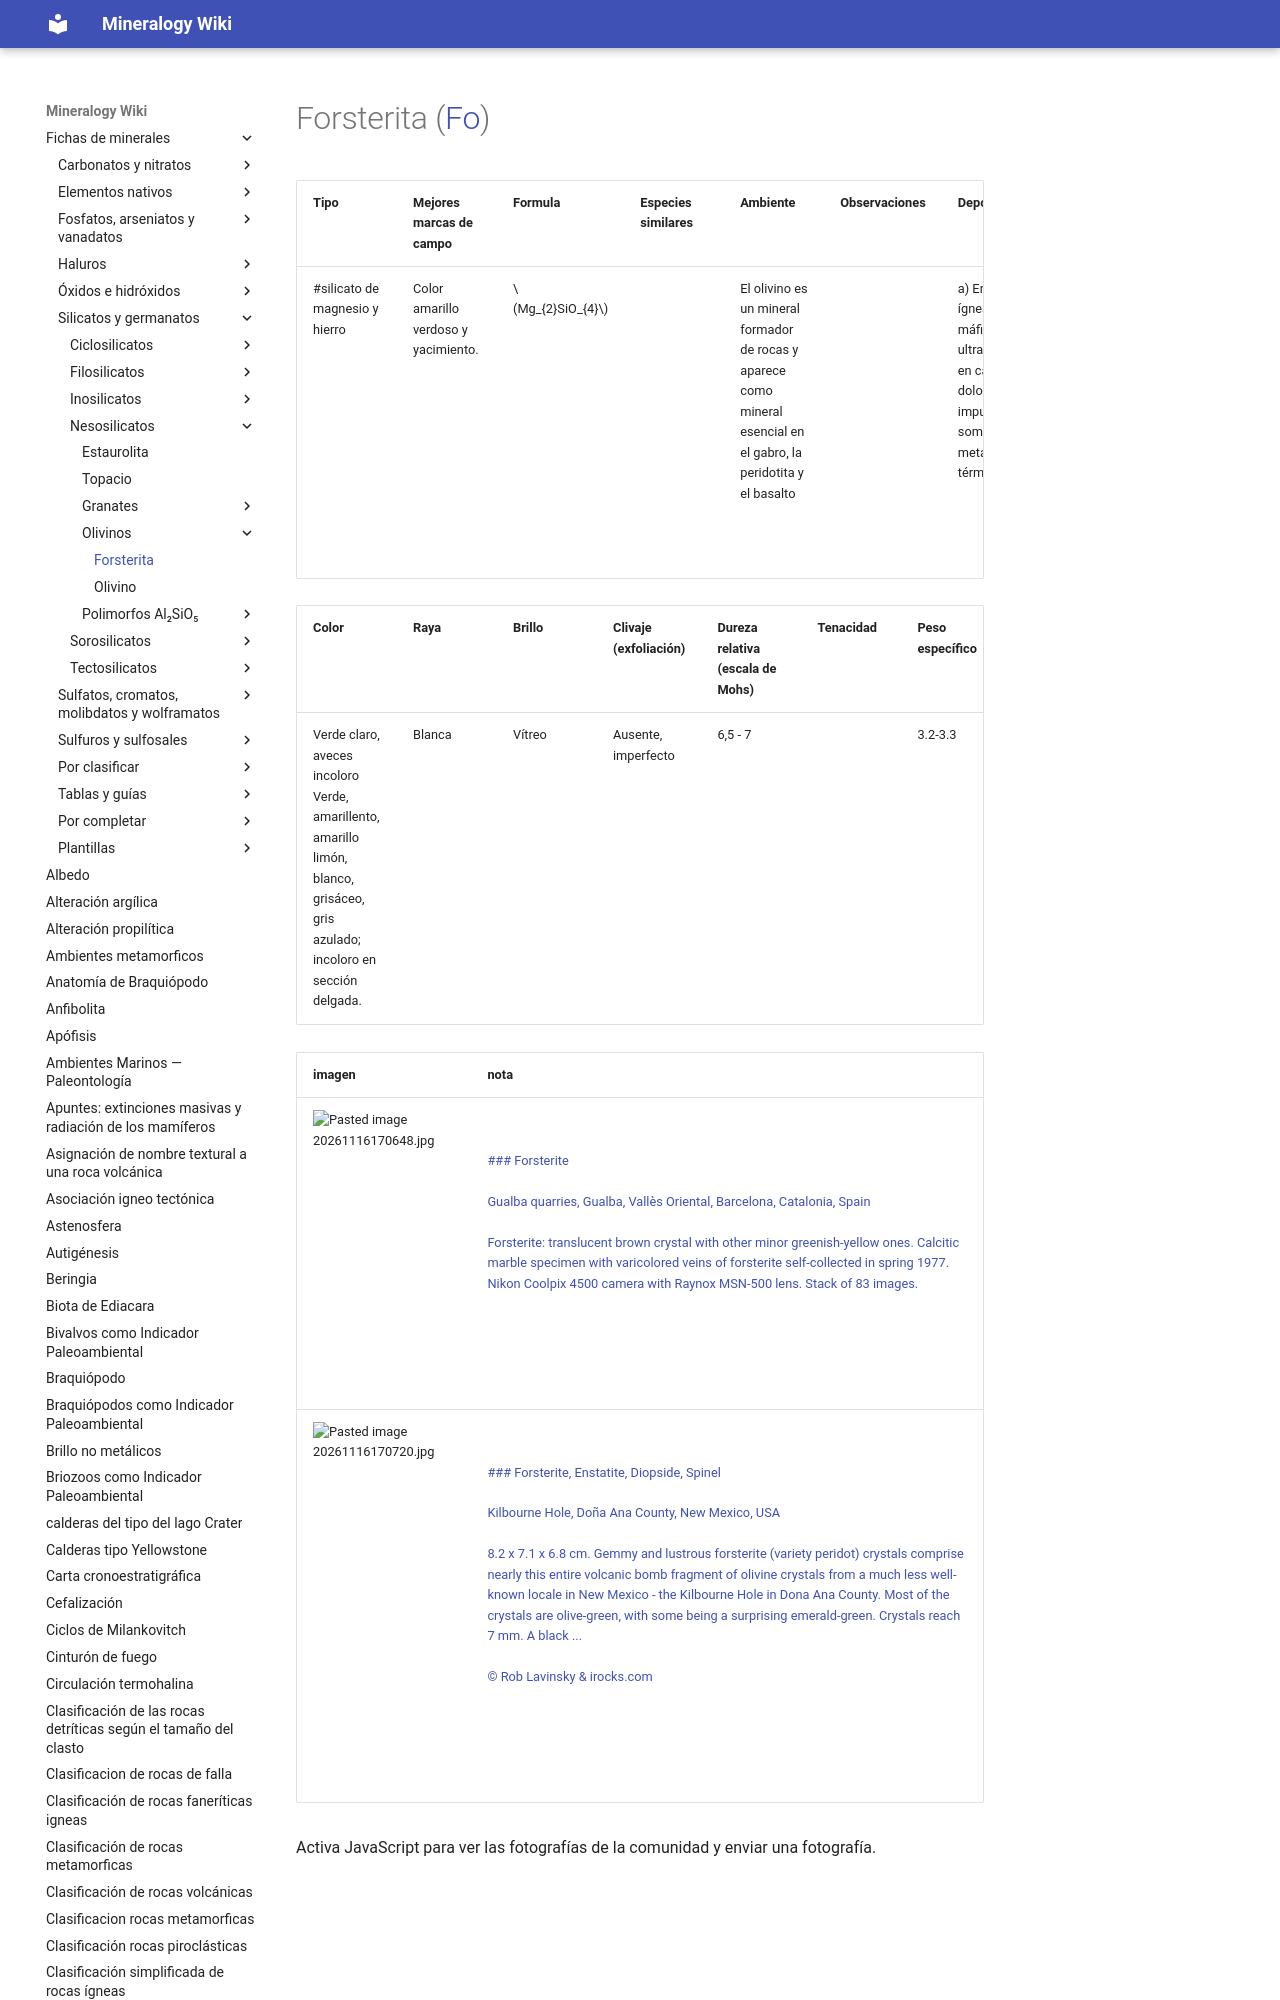

repository: lucianoab10-web/mineralogy-wiki · page: Forsterita/index.html · generator: mkdocs

---
tags:
  - minerales
  - nesosilicato
---

| Tipo                           | Mejores marcas de campo              | Formula             | Especies similares | Ambiente                                                                                                           | Observaciones | Depósitos                                                                                                    | Asociación                                                                                                                                         |
| ------------------------------ | ------------------------------------ | ------------------- | ------------------ | ------------------------------------------------------------------------------------------------------------------ | ------------- | ------------------------------------------------------------------------------------------------------------ | -------------------------------------------------------------------------------------------------------------------------------------------------- |
| #silicato de magnesio y hierro | Color amarillo verdoso y yacimiento. | $$ Mg_{2}SiO_{4} $$ |                    | El olivino es un mineral formador de rocas y aparece como mineral esencial en el gabro, la peridotita y el basalto |               | a) En rocas ígneas máficas y ultramáficas y en calizas dolomíticas impuras sometidas a metamorfismo térmico. | a) Enstatita, plagioclasa, flogopita, magnetita, cromita, antigorita, dolomita, bruci
